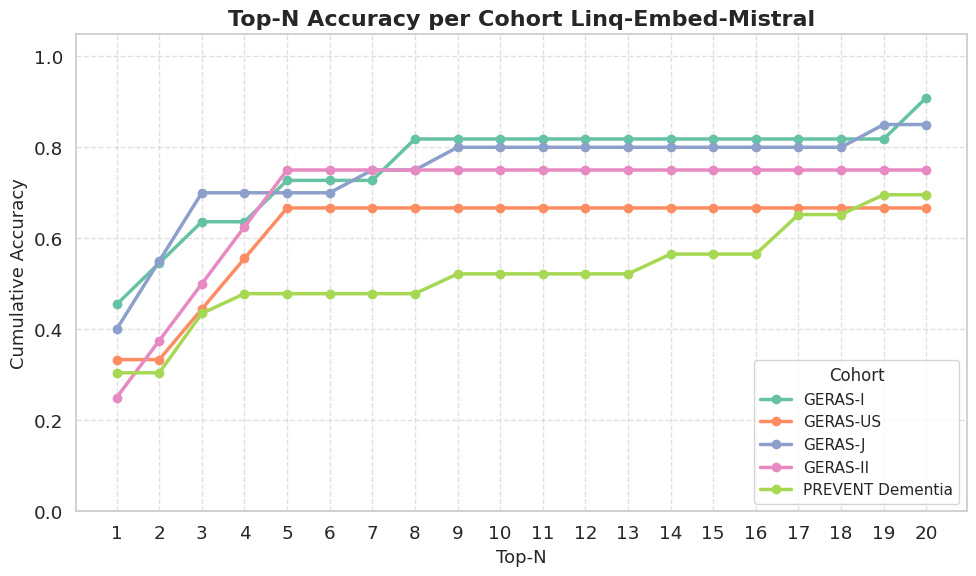

Python code for this plot: (Note: this script raises an exception after producing the figure.)
import matplotlib.pyplot as plt
import seaborn as sns
import pandas as pd
from typing import Dict, List, Optional


def plot_top_n_accuracies(
        accuracies: Dict[str, List[float]],
        save_path: Optional[str] = None,
        palette: Optional[str] = "Set2",
        vectorizer_name: Optional[str] = None,
) -> None:
    """
    Plot cumulative top-N accuracies for a single vectorizer with a modern style.

    :param accuracies: Output from Benchmark.get_accuracies(n), i.e., Dict[cohort → List[accuracy@1...n]]
    :param title: Plot title.
    :param save_path: If provided, save the figure to this path instead of showing it.
    :param palette: Optional seaborn color palette name.
    """
    sns.set(style="whitegrid", font_scale=1.2)
    plt.figure(figsize=(10, 6))

    n = len(next(iter(accuracies.values())))
    x = list(range(1, n + 1))

    color_palette = sns.color_palette(palette, n_colors=len(accuracies))

    for (cohort_name, acc_list), color in zip(accuracies.items(), color_palette):
        plt.plot(x, acc_list, marker='o', linewidth=2.5, label=cohort_name, color=color)

    title: str = "Top-N Accuracy per Cohort " + vectorizer_name if vectorizer_name else "Top-N Accuracy per Cohort"

    plt.title(title, fontsize=16, fontweight='bold')
    plt.xlabel("Top-N", fontsize=13)
    plt.ylabel("Cumulative Accuracy", fontsize=13)
    plt.xticks(x)
    plt.ylim(0, 1.05)
    plt.grid(True, linestyle="--", alpha=0.6)
    plt.legend(title="Cohort", fontsize=11, title_fontsize=12, loc="lower right")
    plt.tight_layout()

    if save_path:
        plt.savefig(save_path + "/" + "overall_" + vectorizer_name + ".png", dpi=300)
        plt.close()
    else:
        plt.show()


def summarize_top1_accuracies(all_accuracies: Dict[str, Dict[str, List[float]]]) -> pd.DataFrame:
    """
    Summarize top-1 accuracies for multiple vectorizers.

    :param all_accuracies: Dict[vectorizer_name → Dict[cohort → List[float (length N)]]]
    :return: DataFrame with columns: Cohort, Vectorizer, Top-1 Accuracy
    """
    summary = []
    for vectorizer_name, cohort_dict in all_accuracies.items():
        for cohort, acc_list in cohort_dict.items():
            summary.append({
                "Cohort": cohort,
                "Vectorizer": vectorizer_name,
                "Top-1 Accuracy": acc_list[0]  # top-1
            })
    return pd.DataFrame(summary).sort_values(by=["Cohort", "Vectorizer"])


def plot_topn_per_cohort(
        all_accuracies: Dict[str, Dict[str, List[float]]],
        title_prefix: str = "Top-N Accuracy",
        palette: Optional[str] = "Set2",
        save_path: Optional[str] = None
) -> None:
    """
    Plot Top-N accuracy curves per cohort comparing multiple vectorizers.

    :param all_accuracies: Dict[vectorizer_name → Dict[cohort → List[float]]]
    :param title_prefix: Prefix for the plot titles.
    :param palette: Seaborn color palette.
    """
    sns.set(style="whitegrid", font_scale=1.1)

    # Get all cohorts from any one vectorizer
    example_vectorizer = next(iter(all_accuracies.values()))
    cohorts = list(example_vectorizer.keys())
    n = len(next(iter(example_vectorizer.values())))  # Number of top-N levels
    x = list(range(1, n + 1))

    for cohort in cohorts:
        plt.figure(figsize=(10, 6))
        color_palette = sns.color_palette(palette, n_colors=len(all_accuracies))

        for (vectorizer_name, vectorizer_accuracies), color in zip(all_accuracies.items(), color_palette):
            y = vectorizer_accuracies[cohort]
            plt.plot(x, y, marker='o', label=vectorizer_name, linewidth=2.5, color=color)

        plt.title(f"{title_prefix}: {cohort}", fontsize=15, fontweight='bold')
        plt.xlabel("Top-N", fontsize=12)
        plt.ylabel("Cumulative Accuracy", fontsize=12)
        plt.xticks(x)
        plt.ylim(0, 1.05)
        plt.grid(True, linestyle="--", alpha=0.6)
        plt.legend(title="Vectorizer", fontsize=10, title_fontsize=11, loc="lower right")
        plt.tight_layout()
        if save_path:
            plt.savefig(save_path + "/" + cohort + ".png", dpi=300)
            plt.close()
        else:
            plt.show()


results_openai = {
    'GERAS-I': [0.6363636363636364, 0.6363636363636364, 0.7272727272727273, 0.7272727272727273, 0.7272727272727273,
                0.7272727272727273, 0.7272727272727273, 0.7272727272727273, 0.7272727272727273, 0.7272727272727273,
                0.7272727272727273, 0.7272727272727273, 0.7272727272727273, 0.7272727272727273, 0.7272727272727273,
                0.7272727272727273, 0.8181818181818182, 0.9090909090909091, 0.9090909090909091, 0.9090909090909091],
    'GERAS-US': [0.7777777777777778, 0.7777777777777778, 0.7777777777777778, 0.7777777777777778, 0.7777777777777778,
                 0.7777777777777778, 0.7777777777777778, 0.7777777777777778, 0.7777777777777778, 0.8888888888888888,
                 0.8888888888888888, 0.8888888888888888, 0.8888888888888888, 0.8888888888888888, 1.0, 1.0, 1.0, 1.0,
                 1.0, 1.0],
    'GERAS-J': [0.6, 0.8, 0.85, 0.85, 0.9, 0.9, 0.9, 0.9, 0.9, 0.9, 0.9, 0.9, 0.9, 0.9, 0.9, 0.9, 0.9, 0.9, 0.9, 0.9],
    'GERAS-II': [0.75, 0.75, 0.75, 0.75, 0.75, 0.75, 0.75, 0.75, 0.75, 0.875, 0.875, 0.875, 0.875, 0.875, 1.0, 1.0, 1.0,
                 1.0, 1.0, 1.0],
    'PREVENT Dementia': [0.5217391304347826, 0.6086956521739131, 0.6521739130434783, 0.6956521739130435,
                         0.782608695652174, 0.782608695652174, 0.782608695652174, 0.782608695652174, 0.8260869565217391,
                         0.8695652173913043, 0.9130434782608695, 0.9130434782608695, 0.9130434782608695,
                         0.9130434782608695, 0.9130434782608695, 0.9130434782608695, 0.9130434782608695,
                         0.9130434782608695, 0.9130434782608695, 0.9130434782608695]}

results_linq = {
    'GERAS-I': [0.45454545454545453, 0.5454545454545454, 0.6363636363636364, 0.6363636363636364, 0.7272727272727273,
                0.7272727272727273, 0.7272727272727273, 0.8181818181818182, 0.8181818181818182, 0.8181818181818182,
                0.8181818181818182, 0.8181818181818182, 0.8181818181818182, 0.8181818181818182, 0.8181818181818182,
                0.8181818181818182, 0.8181818181818182, 0.8181818181818182, 0.8181818181818182, 0.9090909090909091],
    'GERAS-US': [0.3333333333333333, 0.3333333333333333, 0.4444444444444444, 0.5555555555555556, 0.6666666666666666,
                 0.6666666666666666, 0.6666666666666666, 0.6666666666666666, 0.6666666666666666, 0.6666666666666666,
                 0.6666666666666666, 0.6666666666666666, 0.6666666666666666, 0.6666666666666666, 0.6666666666666666,
                 0.6666666666666666, 0.6666666666666666, 0.6666666666666666, 0.6666666666666666, 0.6666666666666666],
    'GERAS-J': [0.4, 0.55, 0.7, 0.7, 0.7, 0.7, 0.75, 0.75, 0.8, 0.8, 0.8, 0.8, 0.8, 0.8, 0.8, 0.8, 0.8, 0.8, 0.85,
                0.85],
    'GERAS-II': [0.25, 0.375, 0.5, 0.625, 0.75, 0.75, 0.75, 0.75, 0.75, 0.75, 0.75, 0.75, 0.75, 0.75, 0.75, 0.75, 0.75,
                 0.75, 0.75, 0.75],
    'PREVENT Dementia': [0.30434782608695654, 0.30434782608695654, 0.43478260869565216, 0.4782608695652174,
                         0.4782608695652174, 0.4782608695652174, 0.4782608695652174, 0.4782608695652174,
                         0.5217391304347826, 0.5217391304347826, 0.5217391304347826, 0.5217391304347826,
                         0.5217391304347826, 0.5652173913043478, 0.5652173913043478, 0.5652173913043478,
                         0.6521739130434783, 0.6521739130434783, 0.6956521739130435, 0.6956521739130435]}

results_gwen3 = {
    'GERAS-I': [0.5454545454545454, 0.6363636363636364, 0.6363636363636364, 0.6363636363636364, 0.6363636363636364,
                0.6363636363636364, 0.6363636363636364, 0.6363636363636364, 0.6363636363636364, 0.6363636363636364,
                0.6363636363636364, 0.6363636363636364, 0.6363636363636364, 0.7272727272727273, 0.7272727272727273,
                0.7272727272727273, 0.7272727272727273, 0.7272727272727273, 0.7272727272727273, 0.7272727272727273],
    'GERAS-US': [0.4444444444444444, 0.4444444444444444, 0.4444444444444444, 0.4444444444444444, 0.4444444444444444,
                 0.4444444444444444, 0.4444444444444444, 0.4444444444444444, 0.4444444444444444, 0.4444444444444444,
                 0.4444444444444444, 0.4444444444444444, 0.4444444444444444, 0.4444444444444444, 0.4444444444444444,
                 0.4444444444444444, 0.4444444444444444, 0.4444444444444444, 0.4444444444444444, 0.4444444444444444],
    'GERAS-J': [0.45, 0.45, 0.5, 0.55, 0.55, 0.55, 0.55, 0.55, 0.55, 0.55, 0.55, 0.6, 0.65, 0.65, 0.65, 0.7, 0.7, 0.7,
                0.7, 0.75],
    'GERAS-II': [0.375, 0.375, 0.375, 0.375, 0.375, 0.375, 0.375, 0.375, 0.375, 0.375, 0.5, 0.5, 0.5, 0.5, 0.5, 0.5,
                 0.5, 0.5, 0.5, 0.5],
    'PREVENT Dementia': [0.34782608695652173, 0.34782608695652173, 0.391304347826087, 0.43478260869565216,
                         0.43478260869565216, 0.43478260869565216, 0.43478260869565216, 0.43478260869565216,
                         0.4782608695652174, 0.4782608695652174, 0.5217391304347826, 0.5652173913043478,
                         0.5652173913043478, 0.5652173913043478, 0.5652173913043478, 0.5652173913043478,
                         0.5652173913043478, 0.5652173913043478, 0.5652173913043478, 0.5652173913043478]}

all_mini_lm = {
    'GERAS-I': [0.45454545454545453, 0.7272727272727273, 0.7272727272727273, 0.7272727272727273, 0.7272727272727273,
                0.7272727272727273, 0.7272727272727273, 0.8181818181818182, 0.8181818181818182, 0.8181818181818182,
                0.9090909090909091, 0.9090909090909091, 0.9090909090909091, 0.9090909090909091, 0.9090909090909091,
                0.9090909090909091, 0.9090909090909091, 0.9090909090909091, 0.9090909090909091, 0.9090909090909091],
    'GERAS-US': [0.4444444444444444, 0.5555555555555556, 0.6666666666666666, 0.6666666666666666, 0.7777777777777778,
                 0.7777777777777778, 0.7777777777777778, 0.8888888888888888, 0.8888888888888888, 0.8888888888888888,
                 0.8888888888888888, 0.8888888888888888, 0.8888888888888888, 0.8888888888888888, 0.8888888888888888,
                 0.8888888888888888, 0.8888888888888888, 0.8888888888888888, 0.8888888888888888, 0.8888888888888888],
    'GERAS-J': [0.7, 0.85, 0.9, 0.95, 1.0, 1.0, 1.0, 1.0, 1.0, 1.0, 1.0, 1.0, 1.0, 1.0, 1.0, 1.0, 1.0, 1.0, 1.0, 1.0],
    'GERAS-II': [0.5, 0.5, 0.5, 0.5, 0.625, 0.625, 0.625, 0.75, 0.75, 0.75, 0.75, 0.75, 0.75, 0.75, 0.75, 0.75, 0.75,
                 0.875, 0.875, 0.875],
    'PREVENT Dementia': [0.43478260869565216, 0.43478260869565216, 0.6086956521739131, 0.6521739130434783,
                         0.7391304347826086, 0.8260869565217391, 0.8695652173913043, 0.8695652173913043,
                         0.9130434782608695, 0.9130434782608695, 0.9130434782608695, 0.9130434782608695,
                         0.9130434782608695, 1.0, 1.0, 1.0, 1.0, 1.0, 1.0, 1.0]}

plot_top_n_accuracies(accuracies=results_linq, vectorizer_name="Linq-Embed-Mistral", save_path="plots")
plot_top_n_accuracies(accuracies=results_openai, vectorizer_name="OpenAI", save_path="plots")
plot_top_n_accuracies(accuracies=results_gwen3, vectorizer_name="Gwen3", save_path="plots")
plot_top_n_accuracies(accuracies=all_mini_lm, vectorizer_name="MiniLM", save_path="plots")

all_accuracies = {
    "OpenAI": results_openai,
    "Linq-Embed-Mistral": results_linq,
    "Gwen3": results_gwen3,
    "MiniLM": all_mini_lm
}

df_summary = summarize_top1_accuracies(all_accuracies)
print(df_summary)

plot_topn_per_cohort(all_accuracies, title_prefix="Vectorizer Benchmark", save_path="plots")
